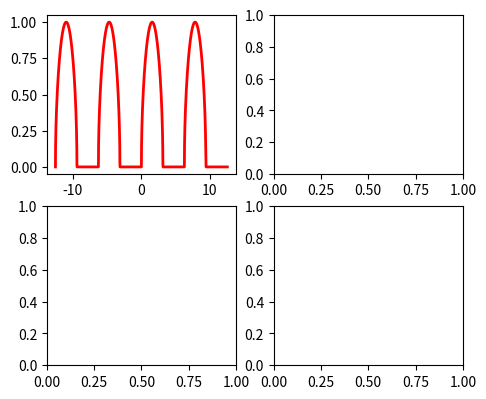

Generate this figure with matplotlib: (Note: this script raises an exception after producing the figure.)
import numpy as np
import matplotlib.pyplot as plt
from matplotlib import rc
from matplotlib.widgets import Slider, Button, RadioButtons

gibbs = 0
max_terms = 500

class Function:
    def __init__(self, func, range, period, text):
        self.func = func
        self.range = range
        self.period = period
        self.text = text
        

f1 = Function(lambda x: np.where(np.sin(x)>0, np.sqrt(np.sin(x)), 0.), (-0.5, 1.5), 2*np.pi, r'$f_1(x)=\sqrt{sin(x)}$')
f2 = Function(lambda x: np.where(np.abs(np.mod(x-1,2)) < 1, np.mod(x-1,2), -1), (-1.5, 1.5), 2, '$f_2(x)= x-1 \ \ mod\ \ 2$\n  $-1\ : floor(x)\  even$')

#@memoize
def cn(x, y, n, period):
    c = y * np.exp(-1j * 2. * np.pi * n * x / period)
    return c.sum()/c.size
    
#@memoize
def fSeries(x, y, Nh, period):
    global gibbs
    rng = np.arange(0., Nh)
    coeffs = np.array([cn(x,y,i,period) for i in rng])
    if gibbs:
        f = np.array([(2. if i>0 else 1.) * coeffs[i] * np.sinc(i*np.pi/(2*Nh)) * np.exp(1j*2*i*np.pi*x/period) for i in rng])
    else:
        f = np.array([(2. if i>0 else 1.) * coeffs[i] * np.exp(1j*2*i*np.pi*x/period) for i in rng])
    return f.sum(axis=0)

    
fig, ((ax, ax2), (ax3, ax4)) = plt.subplots(nrows=2, ncols=2)
plt.subplots_adjust(left=0.30, bottom=0.2, right=0.95, top=0.93)

n0 = 1
f0 = 3

function = f1
period, range = function.period, function.range

x = np.arange(-2*period, 2*period, 0.001)
s = function.func(x)
l, = ax.plot(x,s, lw=2, color='red')
S = fSeries(x, s, n0, period).real
l2, = ax3.plot(x, S, lw=2, color='red')
coeffs = np.array([cn(x,s,i,period) for i in np.arange(n0)])
ax2.stem(coeffs.real, basefmt='k-')
ax4.stem(-coeffs.imag, basefmt='k-')

ax.axis([-2*period, 2*period, range[0], range[1]])
ax3.axis([-2*period, 2*period, range[0], range[1]])

ax.spines['bottom'].set_position('zero')
ax.spines['left'].set_position('zero')
ax3.spines['bottom'].set_position('zero')
ax3.spines['left'].set_position('zero')
ax2.spines['bottom'].set_position('zero')
ax2.spines['left'].set_position('zero')
ax4.spines['bottom'].set_position('zero')
ax4.spines['left'].set_position('zero')

ax.set_title("Fourier Series Example", fontsize=12)
ax2.set_title("Fourier Series Coefficients", fontsize=12)

ax.set_ylabel("Original Signal", fontsize=10)
ax3.set_ylabel("Fourier Series Approximation", fontsize=10)
ax2.set_ylabel("Cosine Coefficients", fontsize=10)
ax4.set_ylabel("Sine Coefficients", fontsize=10)

ax.yaxis.set_label_coords(-0.05,0.5)
ax3.yaxis.set_label_coords(-0.05,0.5)
ax2.yaxis.set_label_coords(-0.05,0.5)
ax4.yaxis.set_label_coords(-0.05,0.5)

axcolor = 'white'

axNum  = plt.axes([0.30, 0.1, 0.65, 0.03], axisbg=axcolor)

sNum = Slider(axNum, '# Terms', 0, max_terms, valinit=n0, valfmt='%i')


def clear_axis(ax):
    ytext = ax.get_ylabel()
    xtext = ax.get_xlabel()
    
    ax.cla()
    
    ax.spines['bottom'].set_position('zero')
    ax.spines['left'].set_position('zero')

    ax.set_ylabel(ytext)
    ax.set_xlabel(xtext)
    
    ax.yaxis.set_label_coords(-0.05,0.5)
    ax.xaxis.set_label_coords(0.5,-0.05)
    


def update(val):

    n = int(sNum.val)

    period, range = function.period, function.range
    
    x = np.arange(-2*period, 2*period, 0.001)
    
    s = function.func(x)
    S = fSeries(x, s, n, period).real
    l.set_xdata(x)
    l.set_ydata(s)
    l2.set_xdata(x)
    l2.set_ydata(S)
    coeffs = np.array([cn(x,s,i,period) for i in np.arange(n)])

    clear_axis(ax2)
    clear_axis(ax4)
    
    ax2.stem(coeffs.real, basefmt='k-')
    ax4.stem(-coeffs.imag, basefmt='k-')
    
    cos_coeff_range = np.max(coeffs.real) - np.min(coeffs.real)
    sin_coeff_range = np.max(-coeffs.imag) - np.min(-coeffs.imag)
    
    ax.axis([-2*period, 2*period, range[0], range[1]])
    ax3.axis([-2*period, 2*period, range[0], range[1]])
    ax2.axis([-0.5, n+0.5, np.min(coeffs.real)-0.1*cos_coeff_range, np.max(coeffs.real)+0.1*cos_coeff_range])
    ax4.axis([-0.5, n+0.5, np.min(-coeffs.imag)-0.1*sin_coeff_range, np.max(-coeffs.imag)+0.1*sin_coeff_range])
    
    fig.canvas.draw_idle()
    
    
sNum.on_changed(update)

resetax = plt.axes([0.8, 0.025, 0.1, 0.04])
button = Button(resetax, 'Reset', color=axcolor, hovercolor='0.975')

def reset(event):
    sNum.reset()
button.on_clicked(reset)

rc('text', usetex=True)
rax = plt.axes([0.025, 0.5, 0.24, 0.15], axisbg=axcolor)
rGibbs = plt.axes([0.025, 0.3, 0.24, 0.12], axisbg=axcolor)


radio = RadioButtons(rax, (f1.text, f2.text), active=0)
radio2 = RadioButtons(rGibbs, ("Gibb's Effect Correction", "none"), active=1)

for label in radio2.labels:
    label.set_fontsize(8.5) 
    
def radiofunc(label):
    global function
    function = f1 if label == f1.text else f2
    update(0)
def radioGibbs(label):
    global gibbs
    if label == "Gibb's Effect Correction": gibbs = 1
    else: gibbs = 0
    update(0)
radio.on_clicked(radiofunc)
radio2.on_clicked(radioGibbs)

plt.show()
